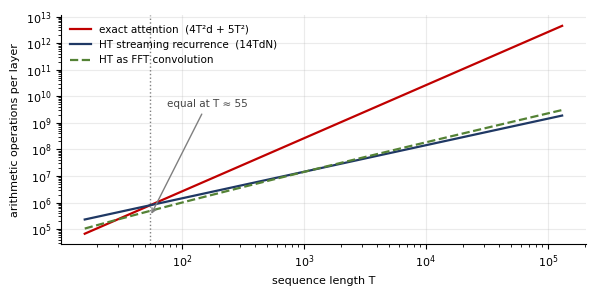

Reproduce this figure in Python. (Note: this script raises an exception after producing the figure.)
import numpy as np, matplotlib; matplotlib.use('Agg'); import matplotlib.pyplot as plt, scipy.signal as ss
from matplotlib.patches import FancyBboxPatch, FancyArrowPatch, Rectangle
plt.rcParams.update({'font.family':'DejaVu Sans','font.size':8,'axes.spines.top':False,'axes.spines.right':False,'axes.grid':True,'grid.alpha':.25,'mathtext.fontset':'dejavusans'})
NAVY,ORG,GRN,GRY='#1F3864','#C55A11','#548235','#7F7F7F'
# ---------- Fig 1.1: operation counts
d,N=64,16; T=np.unique(np.geomspace(16,2**17,60).astype(int)); att=4*T**2*d+5*T**2; rec=14*T*d*N; fft=10*(2*T)*np.log2(2*T)*d+8*N*T
fig,ax=plt.subplots(figsize=(6.0,3.0)); ax.loglog(T,att,color='#C00000',lw=1.6,label='exact attention  (4T²d + 5T²)'); ax.loglog(T,rec,color=NAVY,lw=1.6,label='HT streaming recurrence  (14TdN)'); ax.loglog(T,fft,color=GRN,lw=1.6,ls='--',label='HT as FFT convolution')
ts=14*d*N/(4*d+5); ax.axvline(ts,color=GRY,ls=':',lw=1); ax.annotate(f'equal at T ≈ {ts:.0f}',(ts,3e5),xytext=(75,4e9),fontsize=7.5,color='#444',arrowprops=dict(arrowstyle='->',color=GRY))
ax.set_xlabel('sequence length T'); ax.set_ylabel('arithmetic operations per layer'); ax.legend(frameon=False,fontsize=7.5,loc='upper left'); fig.tight_layout(); fig.savefig('out/fig_ch1_cost.png',dpi=200); plt.close()
# ---------- Fig 1.2: schematic of the HT bank
fig,ax=plt.subplots(figsize=(6.3,3.6)); ax.set_xlim(0,1); ax.set_ylim(0,1.02); ax.axis('off'); ax.grid(False)
def box(x,y,w,h,t,fc='#EAF0FA',ec=NAVY,fs=8,ls='-'): ax.add_patch(FancyBboxPatch((x,y),w,h,boxstyle='round,pad=0.005,rounding_size=0.015',fc=fc,ec=ec,lw=1.1,ls=ls)); ax.text(x+w/2,y+h/2,t,ha='center',va='center',fontsize=fs)
def arr(p,q,c='#333',ls='-',cs='arc3'): ax.add_patch(FancyArrowPatch(p,q,arrowstyle='-|>',mutation_scale=9,lw=1,color=c,ls=ls,connectionstyle=cs))
ax.text(0.5,0.985,r'every channel:  $X[t,k]=\lambda_k\,X[t-1,k]+b_k\,x[t]$,   $\lambda_k=e^{-1/h_k+i\omega_k}$',ha='center',fontsize=8.5,color=NAVY)
ax.text(0.5,0.925,r'geometric horizons:  $h_k=h_{\min}\,r^{k}$   (for example 1, 2, 4, 8, …)',ha='center',fontsize=8,color='#444')
box(0.01,0.42,0.12,0.16,'input\n$x[t]$',fc='#FFF2CC',ec='#BF9000')
ys=[0.70,0.54,0.38,0.18]; labs=[r'channel $k=0$:   $h_0,\ \omega_0$',r'channel $k=1$:   $h_1,\ \omega_1$',None,r'channel $k=K-1$:   $h_{K-1},\ \omega_{K-1}$']
for y,l in zip(ys,labs):
    if l is None: ax.text(0.45,y+0.05,r'$\vdots$',ha='center',va='center',fontsize=12); continue
    box(0.27,y,0.38,0.1,l); arr((0.13,0.50),(0.27,y+0.05)); arr((0.65,y+0.05),(0.74,0.52))
box(0.74,0.42,0.25,0.16,'coefficients\n$X[t,k]$,  $k=0,\\ldots,K-1$',fc='#E2F0D9',ec=GRN,fs=7.5)
ax.plot([0.865,0.865,0.07,0.07],[0.42,0.045,0.045,0.41],color=ORG,lw=1.1); ax.add_patch(FancyArrowPatch((0.07,0.30),(0.07,0.415),arrowstyle='-|>',mutation_scale=9,lw=1,color=ORG))
ax.text(0.47,0.085,r'exact inverse:  $x[t]=\mathrm{Re}\,[\,b_k^{*}(X[t,k]-\lambda_k X[t-1,k])\,]\,/\,|b_k|^{2}$',ha='center',fontsize=8,color=ORG)
box(0.01,0.70,0.19,0.12,'HT-A: input sets\n$\\Delta_t$ and gain',fc='white',ec=GRY,fs=7,ls='--'); arr((0.20,0.76),(0.27,0.755),c=GRY,ls='--')
fig.savefig('out/fig_ch1_bank.png',dpi=200,bbox_inches='tight'); plt.close()
# ---------- Fig 1.3: coverage windows and impulse responses
fig,ax=plt.subplots(1,2,figsize=(6.3,2.7)); tau=np.geomspace(1,5000,400)
for h,c in zip([1,4,16,64,256,1024],plt.cm.viridis(np.linspace(0,.85,6))): ax[0].semilogx(tau,1-np.exp(-tau/h),color=c,lw=1.5,label=f'h = {h}')
ax[0].set_xlabel('lag τ (samples)'); ax[0].set_ylabel('share of channel weight within lag τ'); ax[0].set_title('Windows spaced evenly on a log axis',fontsize=8.5)
t=np.arange(0,260)
for h,w,c,lab in [(64,2*np.pi/16,NAVY,'h = 64, period 16'),(16,2*np.pi/8,ORG,'h = 16, period 8')]:
    lam=np.exp(-1/h+1j*w); b=np.sqrt(1-abs(lam)**2); ax[1].plot(t,np.real(b*lam**t),color=c,lw=1.2,label=lab)
ax[1].set_xlabel('lag τ (samples)'); ax[1].set_ylabel('real part of impulse response'); ax[1].legend(frameon=False,fontsize=7); ax[1].set_title('Damped oscillations',fontsize=8.5)
h0,l0=ax[0].get_legend_handles_labels(); fig.legend(h0,l0,loc='lower left',ncol=6,frameon=False,fontsize=6.5,bbox_to_anchor=(0.02,0.0)); fig.tight_layout(rect=(0,0.07,1,1)); fig.savefig('out/fig_ch1_kernels.png',dpi=200); plt.close()
# ---------- Fig 1.4: worked example
rng=np.random.default_rng(3); n=1024; t=np.arange(n)
slow=0.8*np.sin(2*np.pi*t/512+0.5); win=np.where((t>=300)&(t<420),0.5*(1-np.cos(2*np.pi*(t-300)/120)),0); burst=1.1*np.sin(2*np.pi*t/16)*win
spk=np.zeros(n); spk[[120,640,800]]=[3.0,-3.0,3.0]; x=slow+burst+spk+0.25*rng.standard_normal(n)
def chan(h,w):
    lam=np.exp(-1/h+1j*w); b=np.sqrt(1-abs(lam)**2); X=ss.lfilter([b],[1,-lam],x.astype(complex)); return X,lam,b
fig,ax=plt.subplots(4,1,figsize=(6.2,5.4),sharex=True)
ax[0].plot(t,x,color='#333',lw=.8); ax[0].set_ylabel('input x[t]')
for a,(h,w,lab,c) in zip(ax[1:],[(4,np.pi/2,'A: h = 4, period 4',ORG),(32,2*np.pi/16,'B: h = 32, period 16',GRN),(256,2*np.pi/512,'C: h = 256, period 512',NAVY)]):
    X,lam,b=chan(h,w); a.plot(t,np.abs(X),color=c,lw=1.1); a.set_ylabel(f'|X|, channel {lab[0]}'); a.text(0.995,0.86,lab,transform=a.transAxes,ha='right',fontsize=7.5,color=c)
for tt in (120,640,800): ax[0].annotate('spike',(tt,3.1*np.sign(spk[tt])),xytext=(tt+12,3.1*np.sign(spk[tt])),fontsize=7,color='#666',va='center')
ax[0].annotate('burst, period 16',(360,1.7),xytext=(430,2.3),fontsize=7,color='#666',arrowprops=dict(arrowstyle='->',color=GRY)); ax[0].text(20,-1.9,'slow drift, period 512',fontsize=7,color='#666')
ax[-1].set_xlabel('time t (samples)'); fig.tight_layout(); fig.savefig('out/fig_ch1_example.png',dpi=200); plt.close()
X,lam,b=chan(32,2*np.pi/16); xr=np.real(np.conj(b)*(X-lam*np.concatenate([[0],X[:-1]]))/abs(b)**2); print('inverse error channel B',np.abs(xr-x).max())
# ---------- Fig 1.5: roadmap
fig,ax=plt.subplots(figsize=(6.3,3.5)); ax.set_xlim(0,1); ax.set_ylim(-0.06,1); ax.axis('off'); ax.grid(False)
bands=[(0.01,0.34,'Foundations','#EAF0FA',NAVY,['1  Introduction','2  Literature Review','3  Definition','4  Inverse','5  Properties','6  Relation to\nExisting Transforms']),
       (0.375,0.27,'Evidence','#FBE5D6',ORG,['7  Experimental\nProtocol','8  Experimental\nResults']),
       (0.68,0.31,'Assessment','#E2F0D9',GRN,['9  Strengths and\nWeaknesses','10  Limitations','11  Future Directions','12  Conclusion'])]
pos={}
for x0,w,t_,fc,ec,items in bands:
    ax.add_patch(Rectangle((x0,0.04),w,0.88,fc=fc,ec=ec,lw=1.2,alpha=.9)); ax.text(x0+w/2,0.885,t_,ha='center',fontsize=9,fontweight='bold',color=ec)
    m=len(items); hh=0.8/ (6 if m>4 else m*1.9) ; 
    for i,it in enumerate(items):
        y=0.78-i*(0.115 if m==6 else 0.16 if m==4 else 0.2)-(0 if m!=2 else 0.05)
        ax.add_patch(FancyBboxPatch((x0+0.015,y-0.05),w-0.03,0.1,boxstyle='round,pad=0.003,rounding_size=0.012',fc='white',ec=ec,lw=.9)); ax.text(x0+w/2,y,it,ha='center',va='center',fontsize=7.2); pos[it.split()[0]]=(x0,w,y)
ax.add_patch(FancyArrowPatch((0.35,0.48),(0.375,0.48),arrowstyle='-|>',mutation_scale=12,lw=1.5,color='#333')); ax.add_patch(FancyArrowPatch((0.645,0.48),(0.68,0.48),arrowstyle='-|>',mutation_scale=12,lw=1.5,color='#333'))
x7=pos['7']; x11=pos['11']
ax.add_patch(FancyArrowPatch((x11[0]+0.015,x11[2]-0.045),(x7[0]+x7[1]-0.015,x7[2]-0.045),arrowstyle='-|>',mutation_scale=9,lw=1,color=ORG,ls='--',connectionstyle='arc3,rad=0.35'))
ax.text(0.5,-0.04,'dashed arrow: the studies proposed in Chapter 11 feed back into the protocol of Chapter 7',ha='center',fontsize=6.8,color=ORG)
fig.savefig('out/fig_ch1_roadmap.png',dpi=200,bbox_inches='tight'); plt.close(); print('ok')
